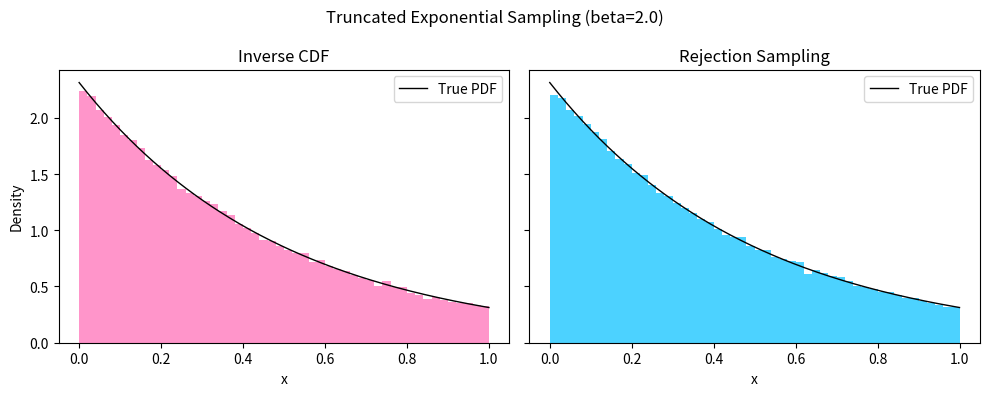

Source code (Python):
# [redacted]

import numpy as np
import matplotlib.pyplot as plt
import matplotlib.colors as mcolors

# Inverse CDF Part
# Truncated exponential on [0,1] with shape beta > 0:
# Inverse CDF: x = - (1/beta) * ln(1 - u*(1 - exp(-beta)))

# inverse CDF
def sample_trunc_exp_icdf(n, beta, rng=np.random.default_rng()):
    u = rng.uniform(0.0, 1.0, size=n)
    return -(1.0 / beta) * np.log(1.0 - u * (1.0 - np.exp(-beta)))

# random sampling
def sample_trunc_exp_rejection(n, beta, rng=np.random.default_rng()):
    M = beta / (1.0 - np.exp(-beta))
    out = []
    while len(out) < n:
        x = rng.uniform(0.0, 1.0)
        u = rng.uniform(0.0, 1.0)
        # Acceptance probability f(x)/(M g(x)) = e^{-beta x}
        if u <= np.exp(-beta * x): # acceptance condition
            out.append(x)
    return np.array(out)

def trunc_exp_pdf(x, beta):
    Z = (1.0 - np.exp(-beta))
    return (beta * np.exp(-beta * x)) / Z * ((x >= 0) & (x <= 1))

def trunc_exp_cdf(x, beta):
    x = np.clip(x, 0.0, 1.0)
    return (1.0 - np.exp(-beta * x)) / (1.0 - np.exp(-beta))

n = 100000
beta = 2.0
rng = np.random.default_rng(123)

samples_icdf = sample_trunc_exp_icdf(n, beta, rng)
samples_rej = sample_trunc_exp_rejection(n, beta, rng)

x = np.linspace(0, 1, 200)

# probability density function
pdf = trunc_exp_pdf(x, beta)

# parameters
n = 100000
beta = 2.0
rng = np.random.default_rng(123)

samples_icdf = sample_trunc_exp_icdf(n, beta, rng)
samples_rej = sample_trunc_exp_rejection(n, beta, rng)

x = np.linspace(0, 1, 200)
pdf = trunc_exp_pdf(x, beta)

fig, axes = plt.subplots(1, 2, figsize=(10, 4), sharey=True)

# Creating the plots
axes[0].hist(samples_icdf, bins=50, density=True, color="hotpink", alpha=0.7)
axes[0].plot(x, pdf, 'k-', lw=1, label="True PDF")
axes[0].set_title("Inverse CDF")
axes[0].set_xlabel("x")
axes[0].set_ylabel("Density")
axes[0].legend()

axes[1].hist(samples_rej, bins=50, density=True, color="deepskyblue", alpha=0.7)
axes[1].plot(x, pdf, 'k-', lw=1, label="True PDF")
axes[1].set_title("Rejection Sampling")
axes[1].set_xlabel("x")
axes[1].legend()

fig.suptitle(f"Truncated Exponential Sampling (beta={beta})")
plt.tight_layout()
plt.show()




# Monte Carlo ellipse
